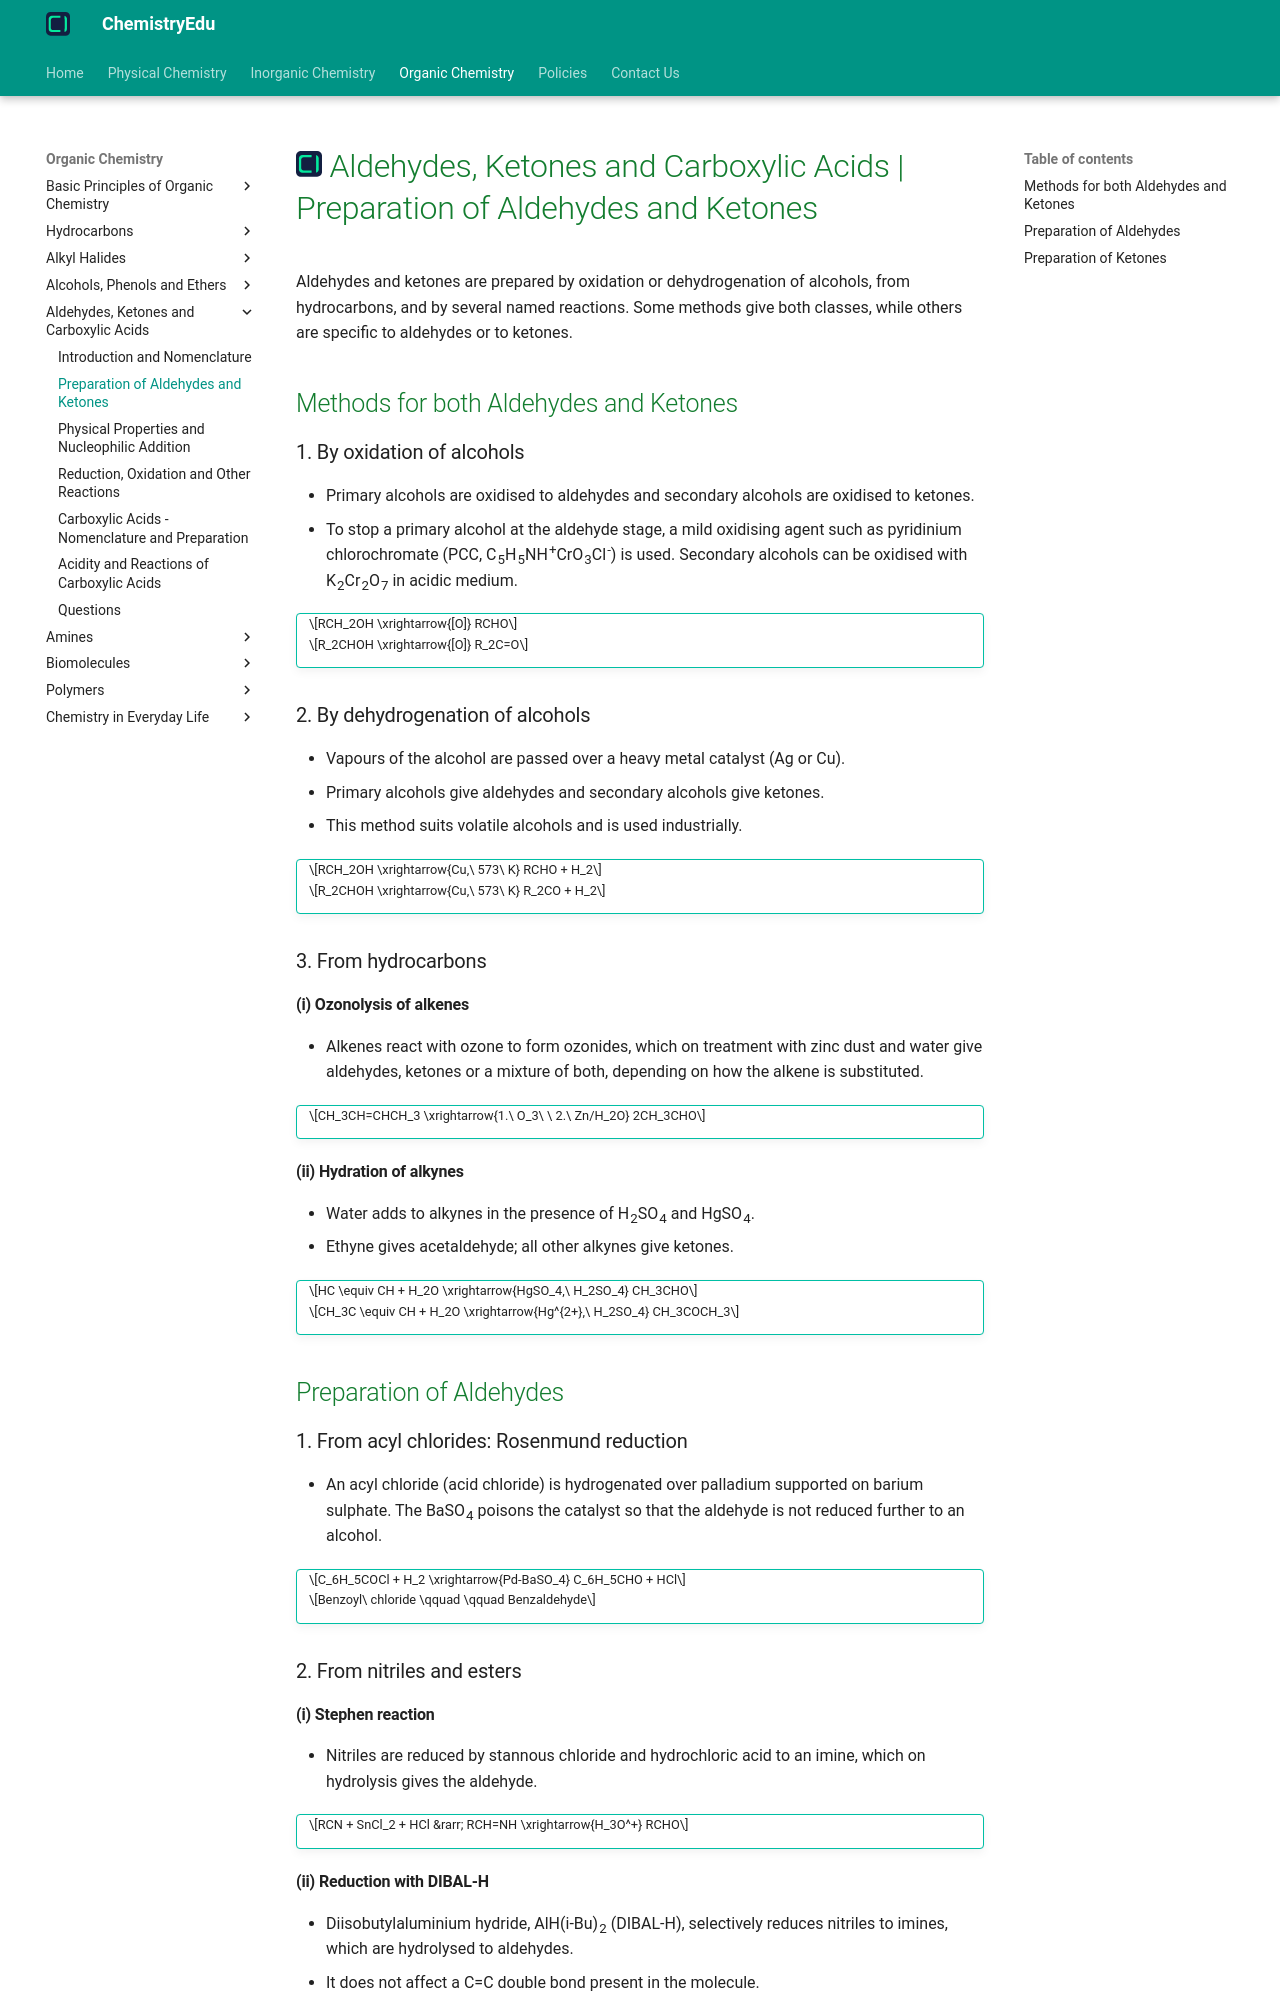

repository: KingChampion36/chemistryedu · page: organic-chemistry/aldehydes-ketones-and-carboxylic-acids/preparation-of-aldehydes-and-ketones/index.html · generator: mkdocs

---
title: Aldehydes, Ketones and Carboxylic Acids | Preparation of Aldehydes and Ketones
description: Aldehydes and ketones are prepared by oxidation or dehydrogenation of alcohols, from hydrocarbons, and by special methods such as Rosenmund reduction, Stephen reaction, Etard reaction, Gatterman-Koch reaction and Friedel-Crafts acylation.
---

# [![ChemistryEdu Logo](../../images/favicon.svg){ align=left, width=3.8% }](../../index.md)  Aldehydes, Ketones and Carboxylic Acids | Preparation of Aldehydes and Ketones

Aldehydes and ketones are prepared by oxidation or dehydrogenation of alcohols, from hydrocarbons, and by several named reactions. Some methods give both classes, while others are specific to aldehydes or to ketones.

## Methods for both Aldehydes and Ketones

### 1. By oxidation of alcohols

* Primary alcohols are oxidised to aldehydes and secondary alcohols are oxidised to ketones.
* To stop a primary alcohol at the aldehyde stage, a mild oxidising agent such as pyridinium chlorochromate (PCC, C<sub>5</sub>H<sub>5</sub>NH<sup>+</sup>CrO<sub>3</sub>Cl<sup>-</sup>) is used. Secondary alcohols can be oxidised with K<sub>2</sub>Cr<sub>2</sub>O<sub>7</sub> in acidic medium.

!!! tip ""

    $$RCH_2OH \xrightarrow{[O]} RCHO$$

    $$R_2CHOH \xrightarrow{[O]} R_2C=O$$

### 2. By dehydrogenation of alcohols

* Vapours of the alcohol are passed over a heavy metal catalyst (Ag or Cu).
* Primary alcohols give aldehydes and secondary alcohols give ketones.
* This method suits volatile alcohols and is used industrially.

!!! tip ""

    $$RCH_2OH \xrightarrow{Cu,\ 573\ K} RCHO + H_2$$

    $$R_2CHOH \xrightarrow{Cu,\ 573\ K} R_2CO + H_2$$

### 3. From hydrocarbons

#### (i) Ozonolysis of alkenes

* Alkenes react with ozone to form ozonides, which on treatment with zinc dust and water give aldehydes, ketones or a mixture of both, depending on how the alkene is substituted.

!!! tip ""

    $$CH_3CH=CHCH_3 \xrightarrow{1.\ O_3\ \ 2.\ Zn/H_2O} 2CH_3CHO$$

#### (ii) Hydration of alkynes

* Water adds to alkynes in the presence of H<sub>2</sub>SO<sub>4</sub> and HgSO<sub>4</sub>.
* Ethyne gives acetaldehyde; all other alkynes give ketones.

!!! tip ""

    $$HC \equiv CH + H_2O \xrightarrow{HgSO_4,\ H_2SO_4} CH_3CHO$$

    $$CH_3C \equiv CH + H_2O \xrightarrow{Hg^{2+},\ H_2SO_4} CH_3COCH_3$$

## Preparation of Aldehydes

### 1. From acyl chlorides: Rosenmund reduction

* An acyl chloride (acid chloride) is hydrogenated over palladium supported on barium sulphate. The BaSO<sub>4</sub> poisons the catalyst so that the aldehyde is not reduced further to an alcohol.

!!! tip ""

    $$C_6H_5COCl + H_2 \xrightarrow{Pd-BaSO_4} C_6H_5CHO + HCl$$

    $$Benzoyl\ chloride \qquad \qquad Benzaldehyde$$

### 2. From nitriles and esters

#### (i) Stephen reaction

* Nitriles are reduced by stannous chloride and hydrochloric acid to an imine, which on hydrolysis gives the aldehyde.

!!! tip ""

    $$RCN + SnCl_2 + HCl &rarr; RCH=NH \xrightarrow{H_3O^+} RCHO$$
